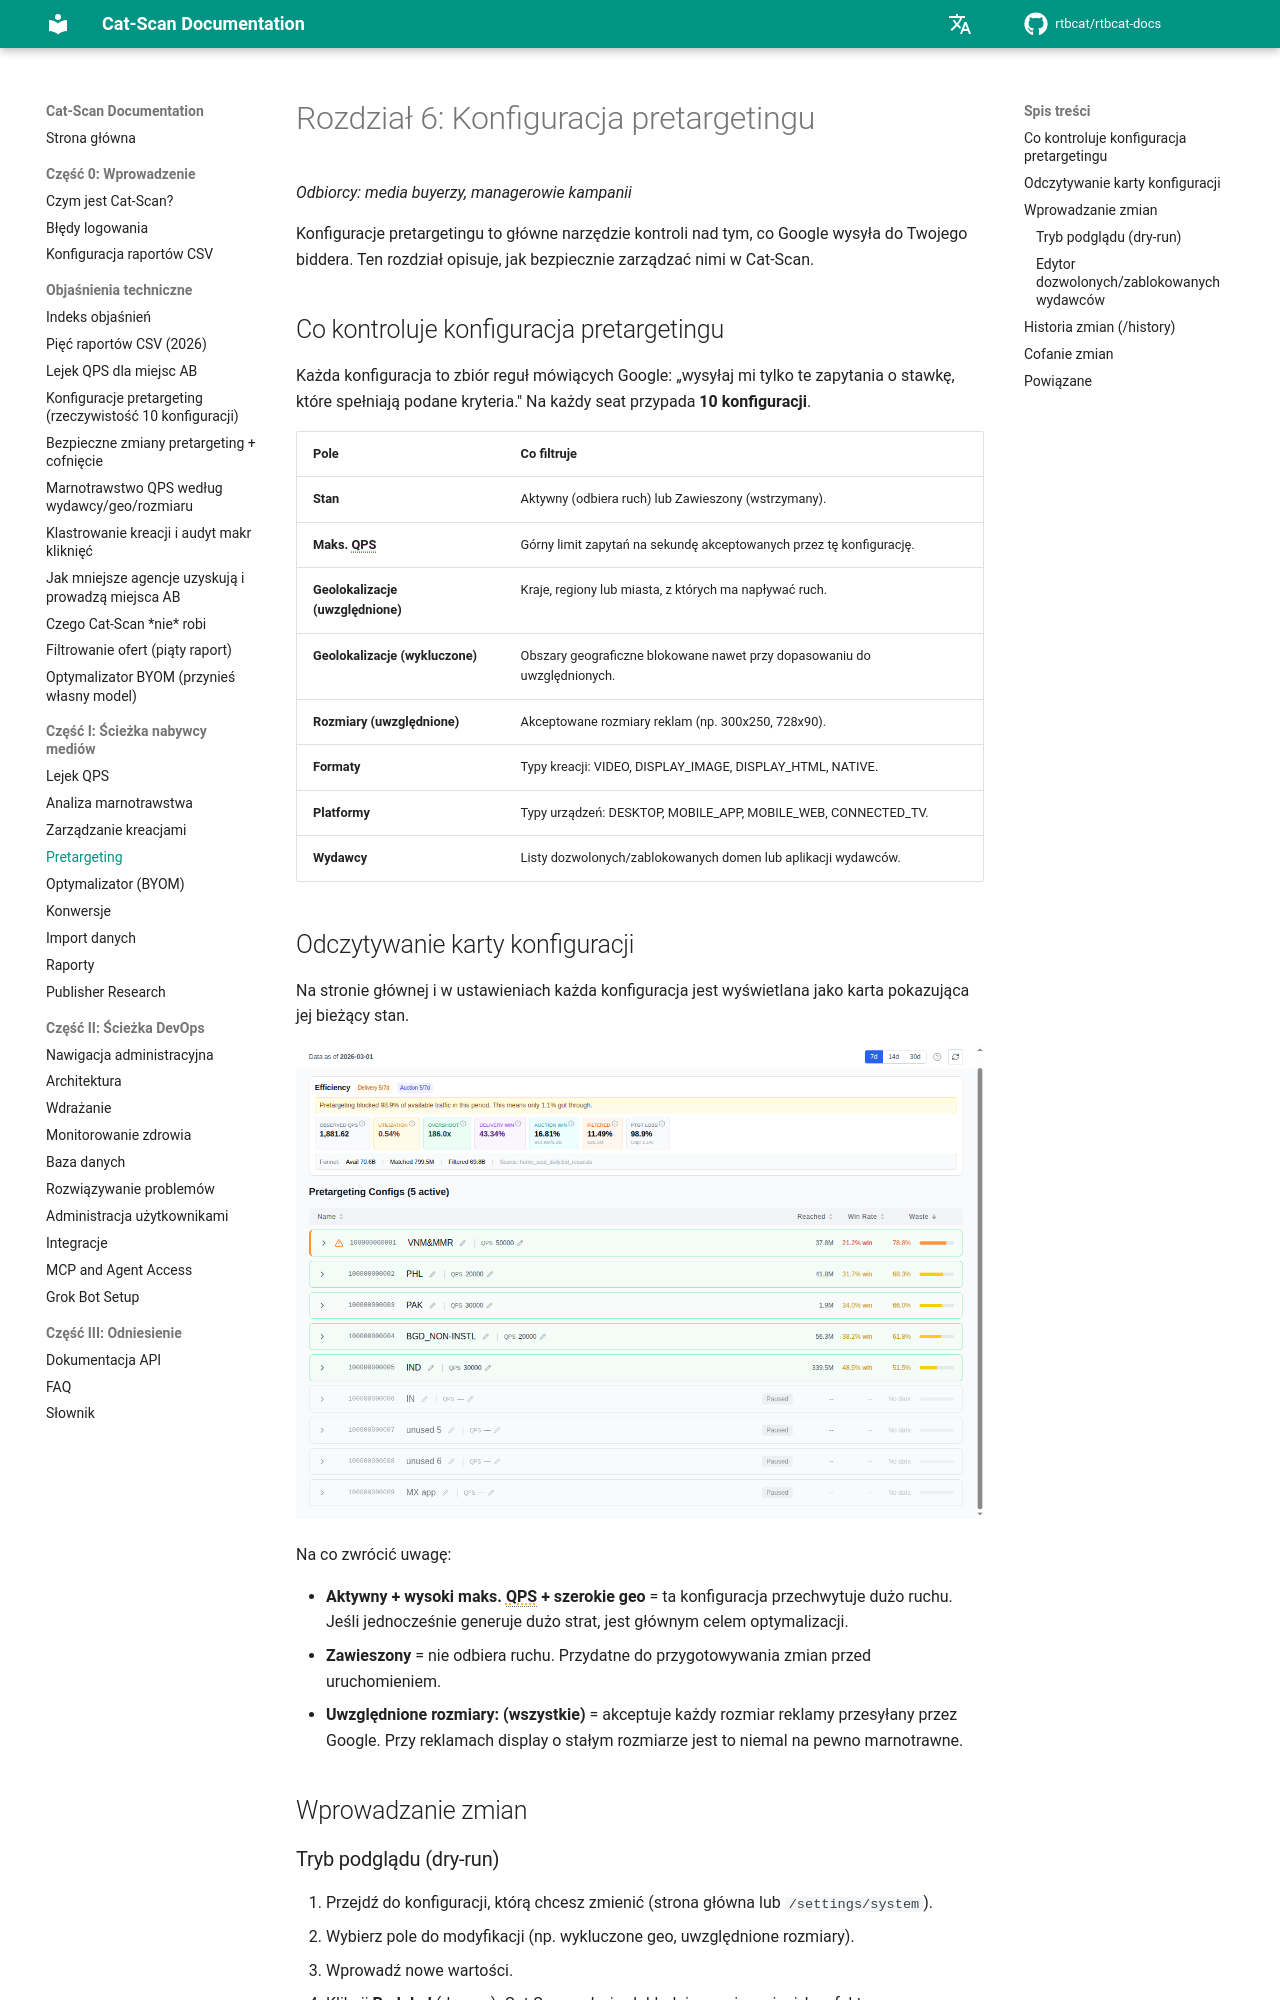

repository: rtbcat/rtbcat-docs · page: pl/06-pretargeting/index.html · generator: mkdocs

# Rozdział 6: Konfiguracja pretargetingu

*Odbiorcy: media buyerzy, managerowie kampanii*

Konfiguracje pretargetingu to główne narzędzie kontroli nad tym, co Google
wysyła do Twojego biddera. Ten rozdział opisuje, jak bezpiecznie zarządzać
nimi w Cat-Scan.

## Co kontroluje konfiguracja pretargetingu

Każda konfiguracja to zbiór reguł mówiących Google: „wysyłaj mi tylko te
zapytania o stawkę, które spełniają podane kryteria." Na każdy seat przypada
**10 konfiguracji**.

| Pole | Co filtruje |
|------|-------------|
| **Stan** | Aktywny (odbiera ruch) lub Zawieszony (wstrzymany). |
| **Maks. QPS** | Górny limit zapytań na sekundę akceptowanych przez tę konfigurację. |
| **Geolokalizacje (uwzględnione)** | Kraje, regiony lub miasta, z których ma napływać ruch. |
| **Geolokalizacje (wykluczone)** | Obszary geograficzne blokowane nawet przy dopasowaniu do uwzględnionych. |
| **Rozmiary (uwzględnione)** | Akceptowane rozmiary reklam (np. 300x250, 728x90). |
| **Formaty** | Typy kreacji: VIDEO, DISPLAY_IMAGE, DISPLAY_HTML, NATIVE. |
| **Platformy** | Typy urządzeń: DESKTOP, MOBILE_APP, MOBILE_WEB, CONNECTED_TV. |
| **Wydawcy** | Listy dozwolonych/zablokowanych domen lub aplikacji wydawców. |

## Odczytywanie karty konfiguracji

Na stronie głównej i w ustawieniach każda konfiguracja jest wyświetlana jako
karta pokazująca jej bieżący stan.

![Karty konfiguracji pretargetingu pokazujące stany aktywny i wstrzymany](images/screenshot-pretargeting-configs.png)

Na co zwrócić uwagę:

- **Aktywny + wysoki maks. QPS + szerokie geo** = ta konfiguracja przechwytuje
  dużo ruchu. Jeśli jednocześnie generuje dużo strat, jest głównym celem
  optymalizacji.
- **Zawieszony** = nie odbiera ruchu. Przydatne do przygotowywania zmian przed
  uruchomieniem.
- **Uwzględnione rozmiary: (wszystkie)** = akceptuje każdy rozmiar reklamy
  przesyłany przez Google. Przy reklamach display o stałym rozmiarze jest to
  niemal na pewno marnotrawne.

## Wprowadzanie zmian
